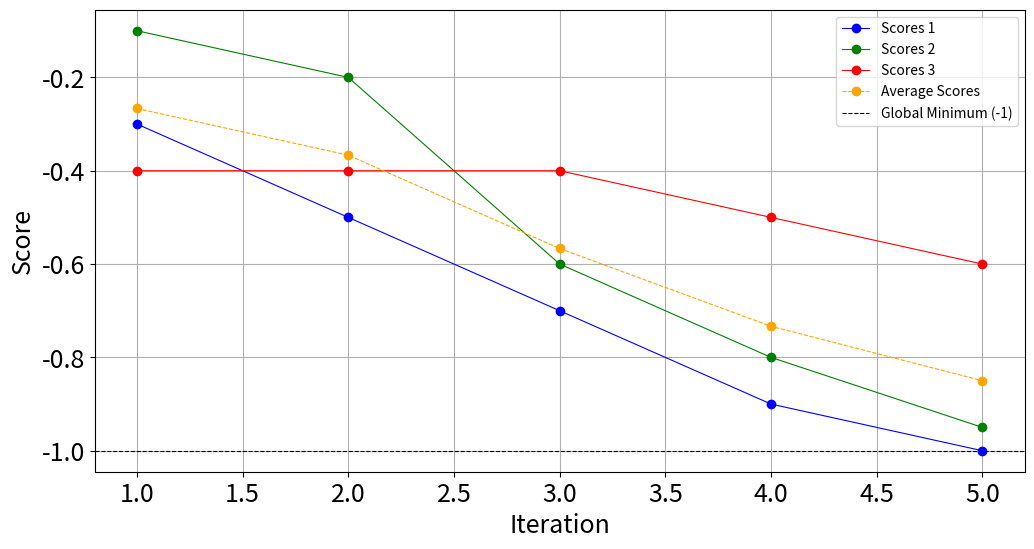

Here is the Python script that generated this plot: (Note: this script raises an exception after producing the figure.)
# import matplotlib.pyplot as plt
# import warnings

# FONTSIZE = 18


# def plot(scores: list, iterations: list, global_minimum: int, title: str):
#     # Known global minimum for the problem
#     global_minimum = -1

#     # Number of iterations
#     iterations = list(range(1, len(scores) + 1))

#     # Create the plot
#     plt.figure(figsize=(12, 6))
#     plt.plot(iterations, scores, marker="o", linestyle="-", color="b", label="Scores")
#     plt.axhline(
#         y=global_minimum, color="r", linestyle="--", label="Global Minimum (-1)"
#     )

#     # Adding labels and title
#     plt.xlabel("Iteration", fontsize=FONTSIZE)
#     plt.ylabel("Score", fontsize=FONTSIZE)
#     plt.xticks(fontsize=FONTSIZE)
#     plt.yticks(fontsize=FONTSIZE)
#     # plt.title('Convergence of Scores to Global Minimum')
#     plt.legend()

#     # Show the grid
#     with warnings.catch_warnings():
#         warnings.simplefilter("ignore")
#         # Linear Y axe
#         plt.grid(True)
#         plt.savefig(f"./img/{title}.png")
#         plt.close()
#         # Log Y axe
#         plt.yscale("log")
#         plt.savefig(f"./img/{title}_log.png")
#         plt.close()


# if __name__ == "__main__":
#     raise NotImplementedError()



import matplotlib.pyplot as plt
import warnings
import numpy as np

FONTSIZE = 18


def plot(scores_list: list, global_minimum: float, title: str):
    # Number of iterations is assumed to be consistent across all score lists
    iterations = list(range(1, len(scores_list[0]) + 1))

    average_scores = np.mean(scores_list, axis=0)

    # Create the plot for linear scale
    plt.figure(figsize=(12, 6))
    colors = ['b', 'g', 'r', 'c', 'm', 'y', 'k']  # Extend colors if more than 7 lists
    for scores, color in zip(scores_list, colors):
        plt.plot(iterations, scores, marker="o", linestyle="-", linewidth=0.8, color=color, label=f"Scores {colors.index(color)+1}")

    plt.plot(iterations, average_scores, marker="o", linestyle="--", linewidth=0.8, color="orange", label="Average Scores")
    plt.axhline(y=global_minimum, color="k", linestyle="--", linewidth=0.8, label="Global Minimum ({})".format(global_minimum))

    # Adding labels and title
    plt.xlabel("Iteration", fontsize=FONTSIZE)
    plt.ylabel("Score", fontsize=FONTSIZE)
    plt.xticks(fontsize=FONTSIZE)
    plt.yticks(fontsize=FONTSIZE)
    # plt.title(title)
    plt.legend()

    # Show the grid
    plt.grid(True)
    plt.savefig(f"./img/{title}.png")
    plt.close()

    # Create the plot for log scale
    plt.figure(figsize=(12, 6))
    for scores, color in zip(scores_list, colors):
        plt.plot(iterations, scores, marker="o", linestyle="-", linewidth=0.8, color=color, label=f"Experiment {colors.index(color)+1}")

    plt.plot(iterations, average_scores, marker="o", linestyle="--", linewidth=0.8, color="orange", label="Average Scores")
    plt.axhline(y=global_minimum, color="k", linestyle="--", linewidth=0.8, label="Global Minimum ({})".format(global_minimum))

    # Adding labels and title
    plt.xlabel("Iteration", fontsize=FONTSIZE)
    plt.ylabel("Score", fontsize=FONTSIZE)
    plt.xticks(fontsize=FONTSIZE)
    plt.yticks(fontsize=FONTSIZE)
    plt.title(title + " (Log Scale)")
    plt.legend()

    # Show the grid and set log scale
    plt.grid(True)
    with warnings.catch_warnings():
        warnings.simplefilter("ignore")
        plt.yscale("log")
    plt.savefig(f"./img/{title}_log.png")
    plt.close()

if __name__ == "__main__":
    # Example usage with dummy data
    scores_list = [
        [-0.3, -0.5, -0.7, -0.9, -1.0],
        [-0.1, -0.2, -0.6, -0.8, -0.95],
        [-0.4, -0.4, -0.4, -0.5, -0.6]
    ]
    global_minimum = -1
    plot(scores_list, global_minimum, "Convergence Plot")
